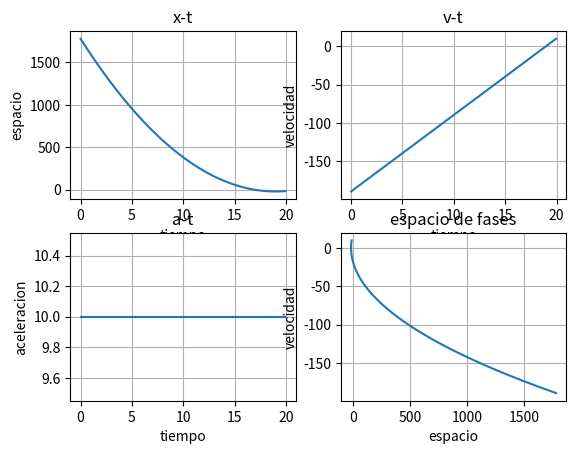

The script that saved this image:
import matplotlib.pyplot as plt
import numpy as np
h=0.05
x=1788.99999999964
vx=-189.9999999999346
ax=10
px=[]
pv=[]
pa=[]

pt = np.arange(0,20,h)

for t in pt:
	x=x+vx*h
	vx=vx+ax*h
	px.append(x)
	pv.append(vx)
	pa.append(ax)
print(px[len(px)-1])
print(pv[len(pv)-1])

plt.subplot(2,2,1)
plt.plot(pt,px)
plt.xlabel('tiempo')
plt.ylabel('espacio')
plt.title('x-t')
plt.grid(True)

plt.subplot(2,2,2)
plt.plot(pt,pv)
plt.xlabel('tiempo')
plt.ylabel('velocidad')
plt.title('v-t')
plt.grid(True)

plt.subplot(2,2,3)
plt.plot(pt,pa)
plt.xlabel('tiempo')
plt.ylabel('aceleracion')
plt.title('a-t')
plt.grid(True)

plt.subplot(2,2,4)
plt.plot(px,pv)
plt.xlabel('espacio')
plt.ylabel('velocidad')
plt.title('espacio de fases')
plt.grid(True)

plt.show()
